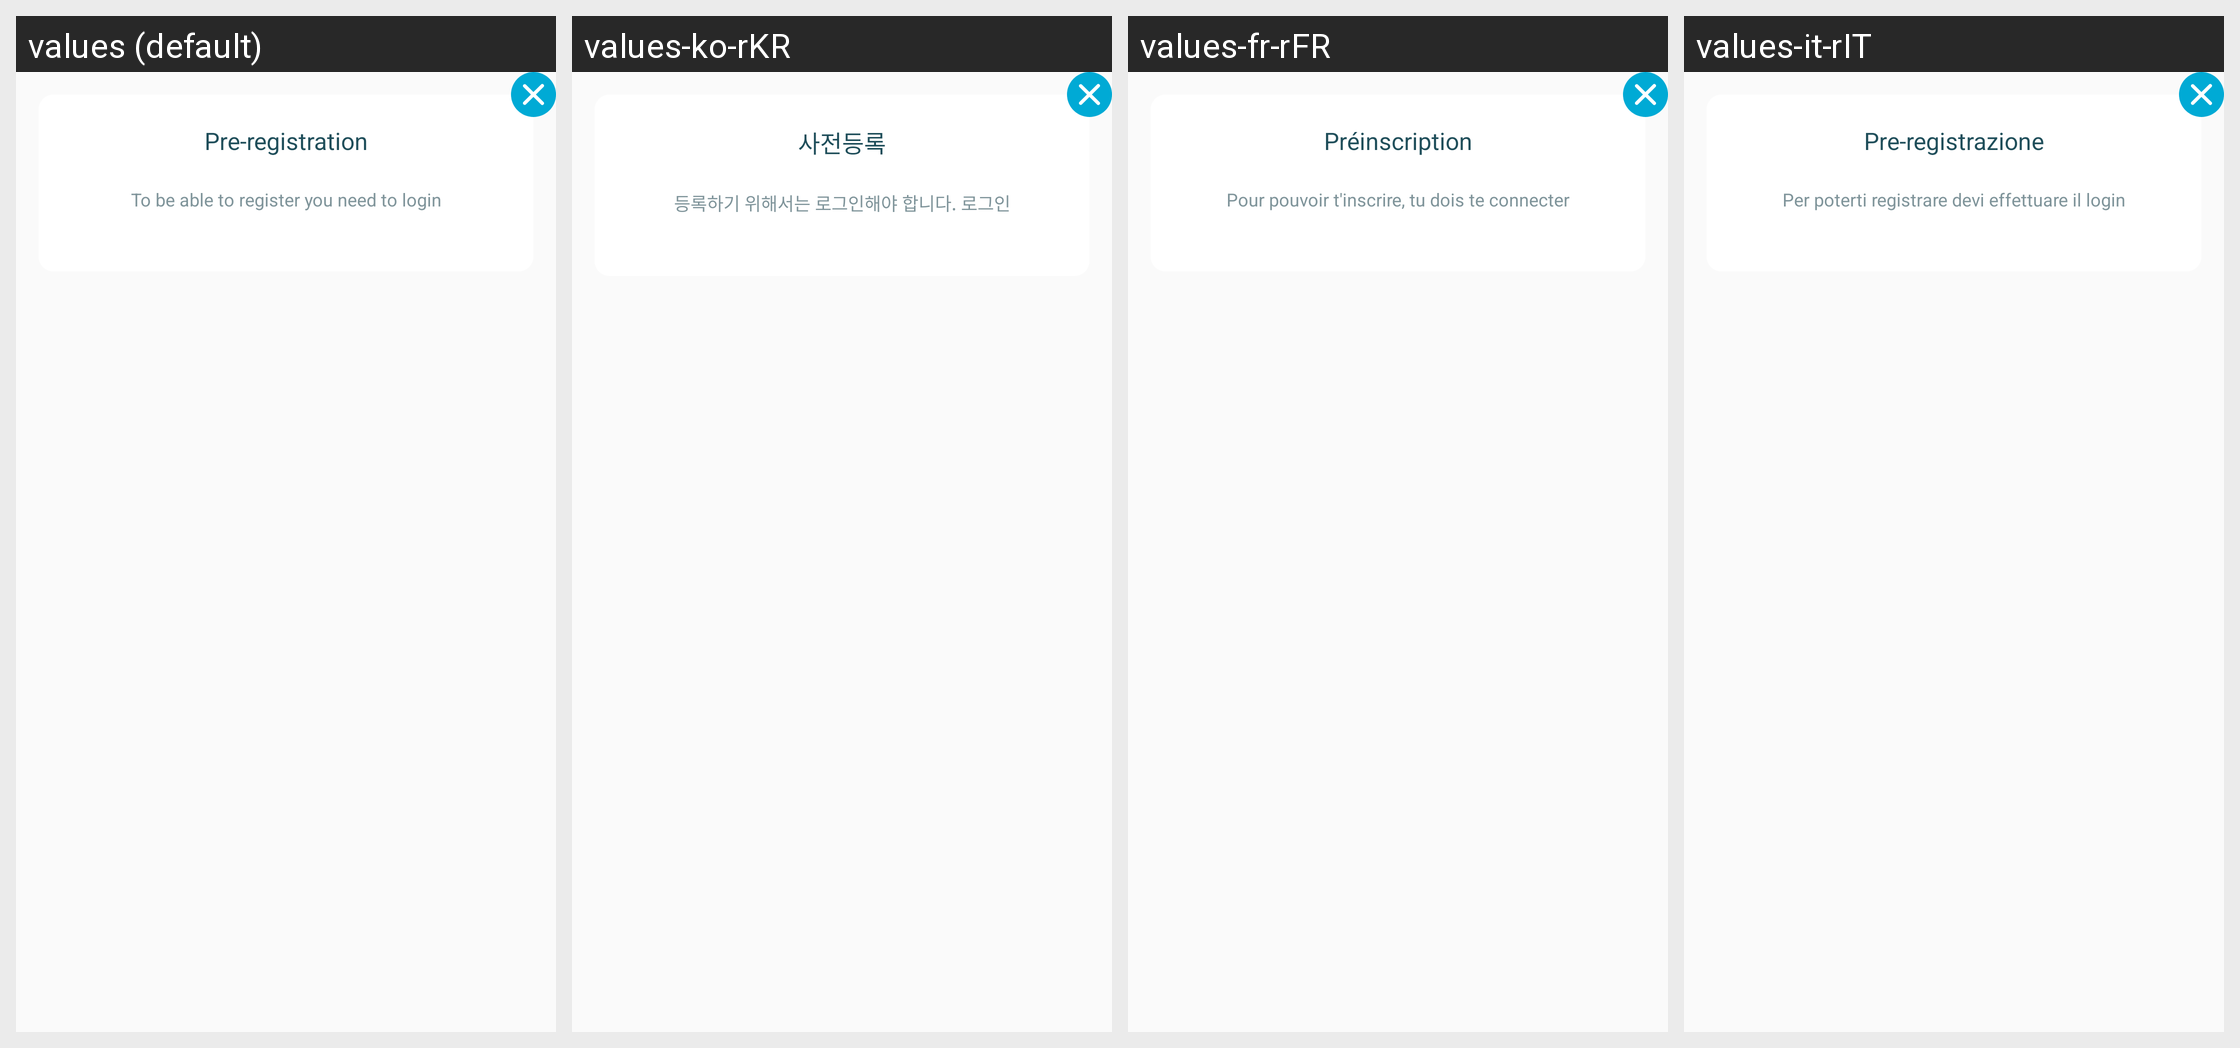

Locale-by-locale string values for the Android screen shown in this grid:
Android screen res/layout/dialog_pre_register.xml rendered under 4 locales, left to right: values (default), values-ko-rKR, values-fr-rFR, values-it-rIT. Device: Nexus 5 (rendered at 1080×1920; each locale shown at half size, 540×960, under a caption strip naming it); theme AppThemeBar.
Other locales in the repository, not shown: values-af, values-am, values-ar, values-as, values-az, values-be, values-bg, values-bn, values-bs, values-ca, values-ca-rES, values-cs, values-cs-rCZ, values-da, values-de, values-de-rDE, values-el, values-el-rGR, values-en, values-en-rCA, values-en-rGB, values-en-rIN, values-en-rXC, values-es, values-es-rUS, values-et, values-et-rEE, values-eu, values-fa, values-fi, values-fil, values-fr, values-fr-rCA, values-gl, values-gu, values-hi, values-hi-rIN, values-hr, values-hu, values-hy, values-in, values-in-rID, values-is, values-it, values-iw, values-ja, values-ja-rJP, values-ka, values-kk, values-km, values-kn, values-ko, values-ky, values-lo, values-lt, values-lt-rLT, values-lv, values-lv-rLV, values-mk, values-ml, values-mn, values-mr, values-ms, values-ms-rMY, values-mt, values-my, values-nb, values-ne, values-nl, values-nn-rNO, values-or, values-pa, values-pl, values-pl-rPL, values-pt, values-pt-rBR, values-pt-rPT, values-ro, values-ro-rRO, values-ru, values-ru-rRU, values-si, values-sk, values-sk-rSK, values-sl, values-sl-rSI, values-sq, values-sr, values-sv, values-sw, values-ta, values-te, values-th, values-tl, values-tr, values-tr-rTR, values-uk, values-ur, values-uz, values-vi, values-zh, values-zh-rCN, values-zh-rHK, values-zh-rTW, values-zu.
Strings drawn on this screen, with the default value and each locale's value (text and hints the layout hard-codes, and strings that could not be matched under every locale, appear in the picture but are not listed):

pre_registration_title
  values: Pre-registration
  values-ko-rKR: 사전등록
  values-fr-rFR: Préinscription
  values-it-rIT: Pre-registrazione

login_to_pre_register
  values: To be able to register you need to login
  values-ko-rKR: 등록하기 위해서는 로그인해야 합니다. 로그인
  values-fr-rFR: Pour pouvoir t'inscrire, tu dois te connecter
  values-it-rIT: Per poterti registrare devi effettuare il login
